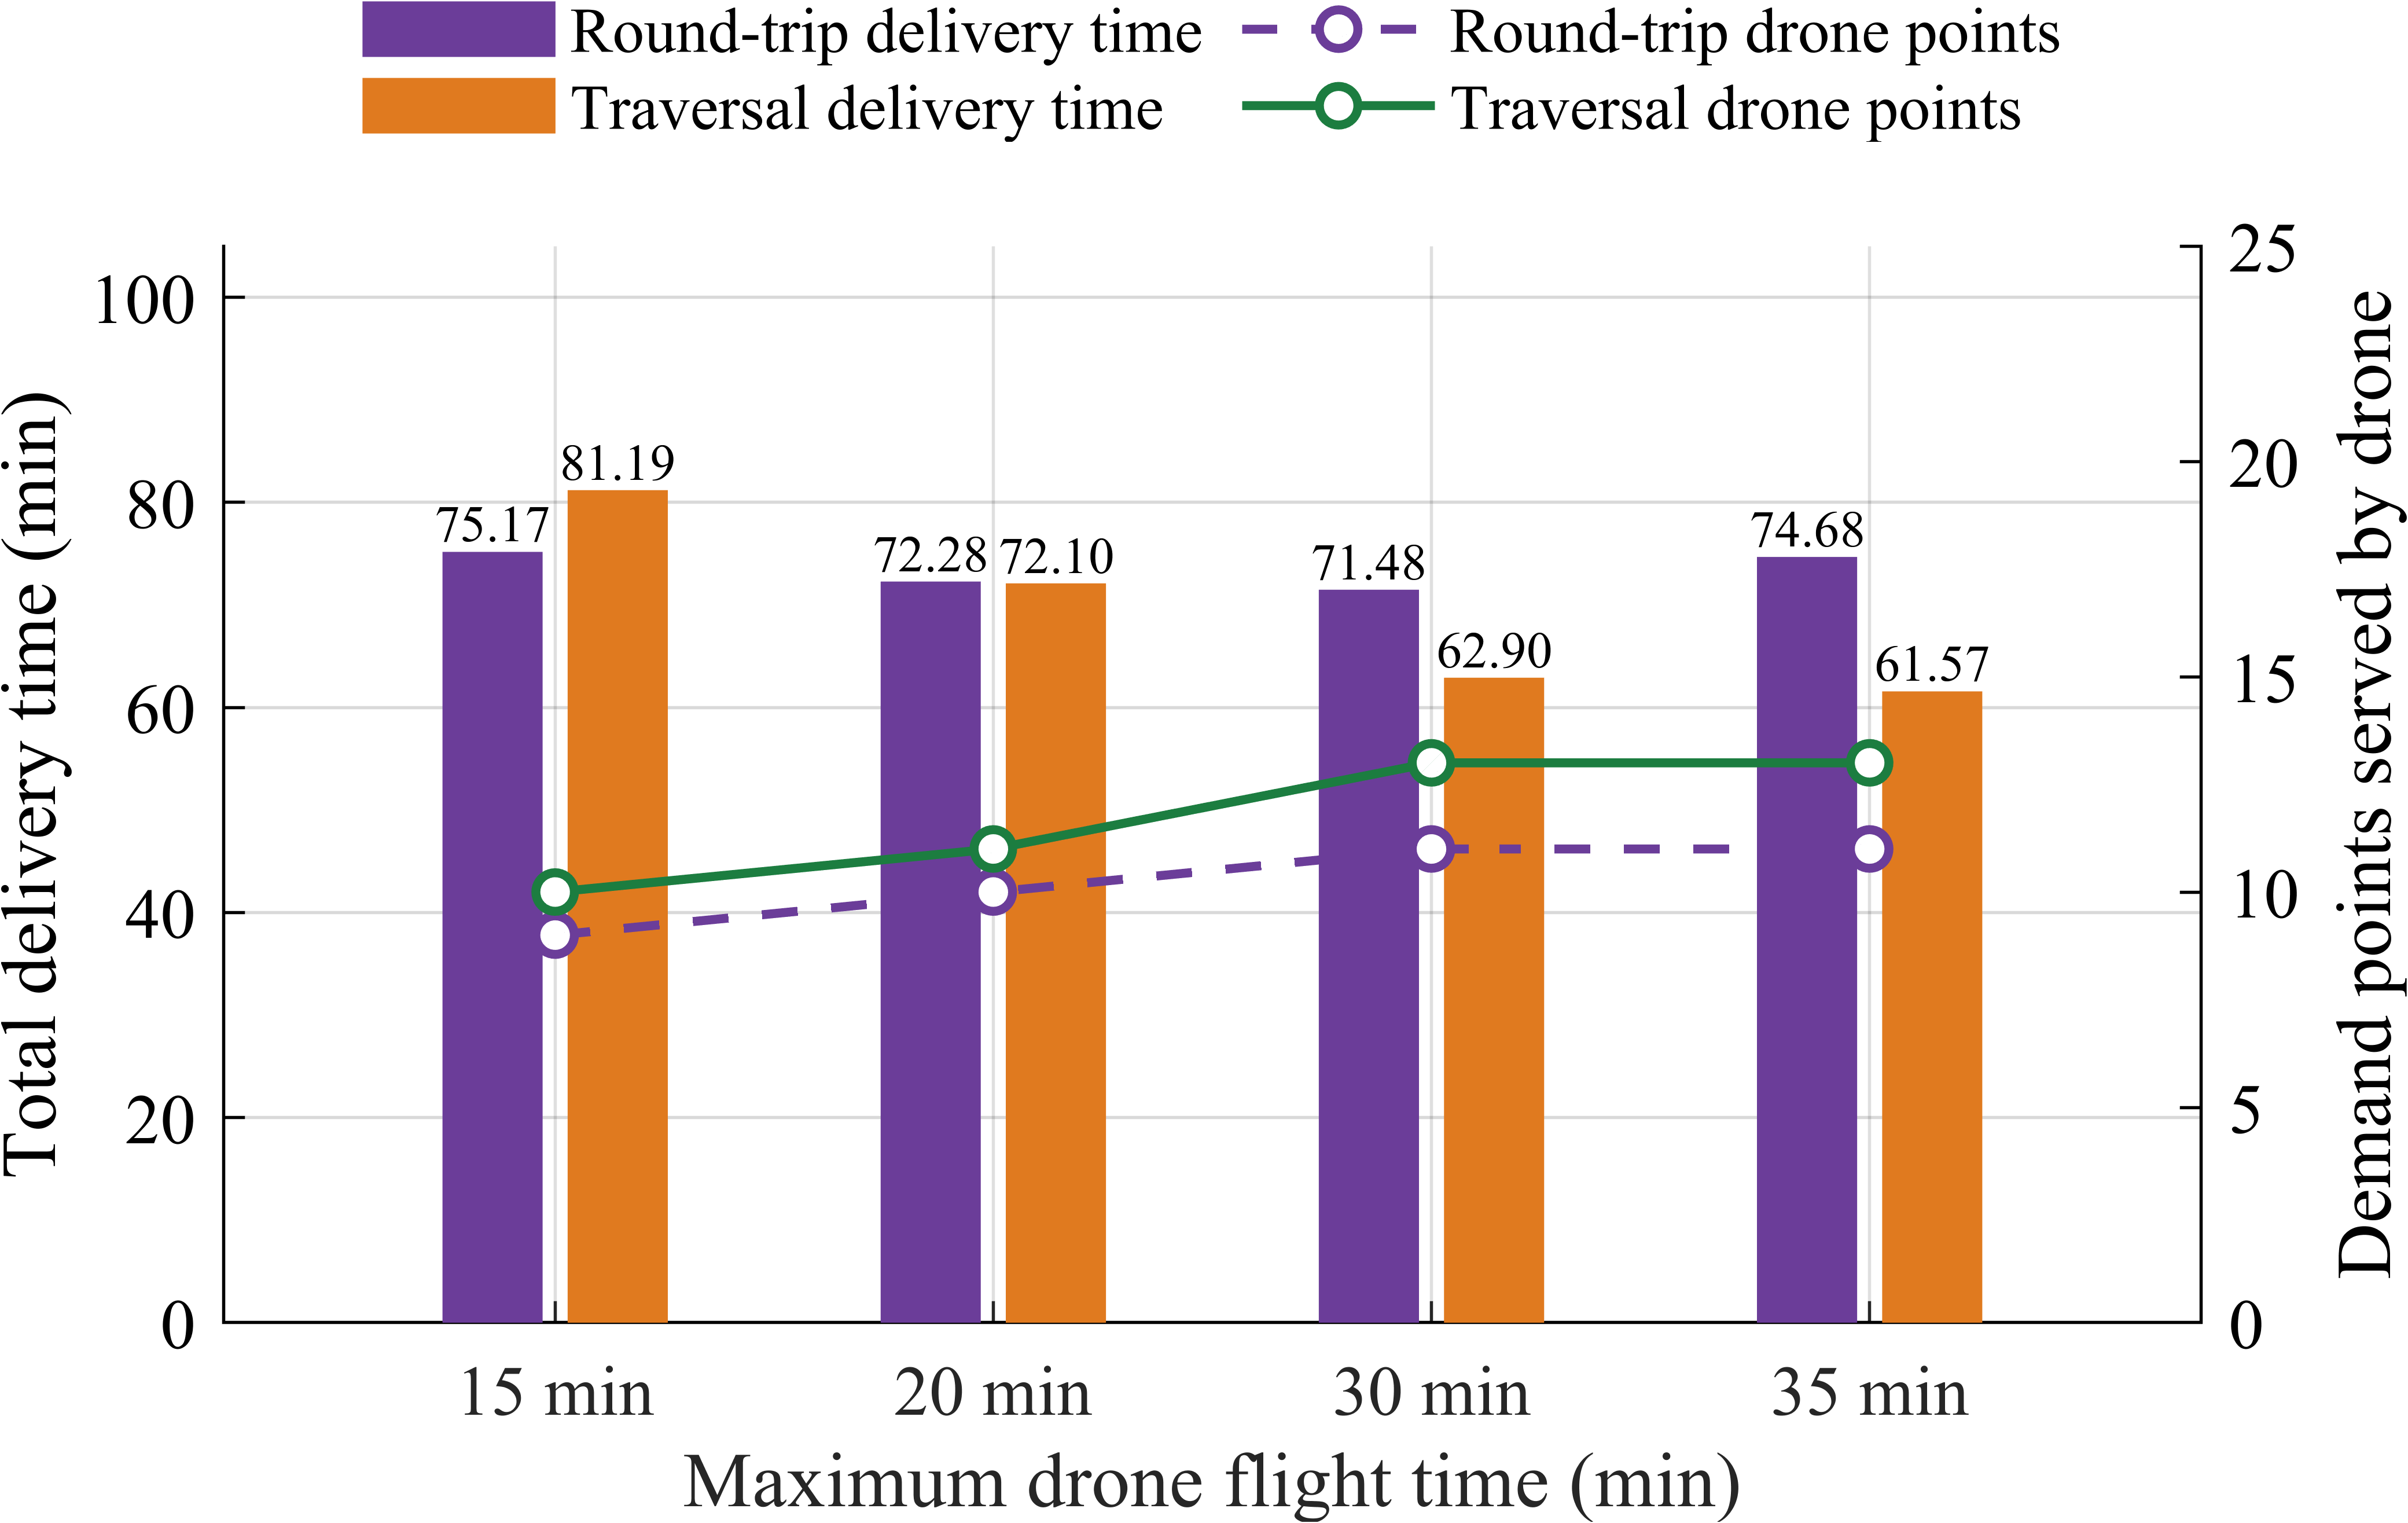

Values plotted in this chart, from the file beside it:
min, RoundTrip_time_min, Traversal_time_min, RoundTrip_drone_pts, Traversal_drone_pts
15, 75.17, 81.19, 9, 10
20, 72.28, 72.1, 10, 11
30, 71.48, 62.9, 11, 13
35, 74.68, 61.57, 11, 13
